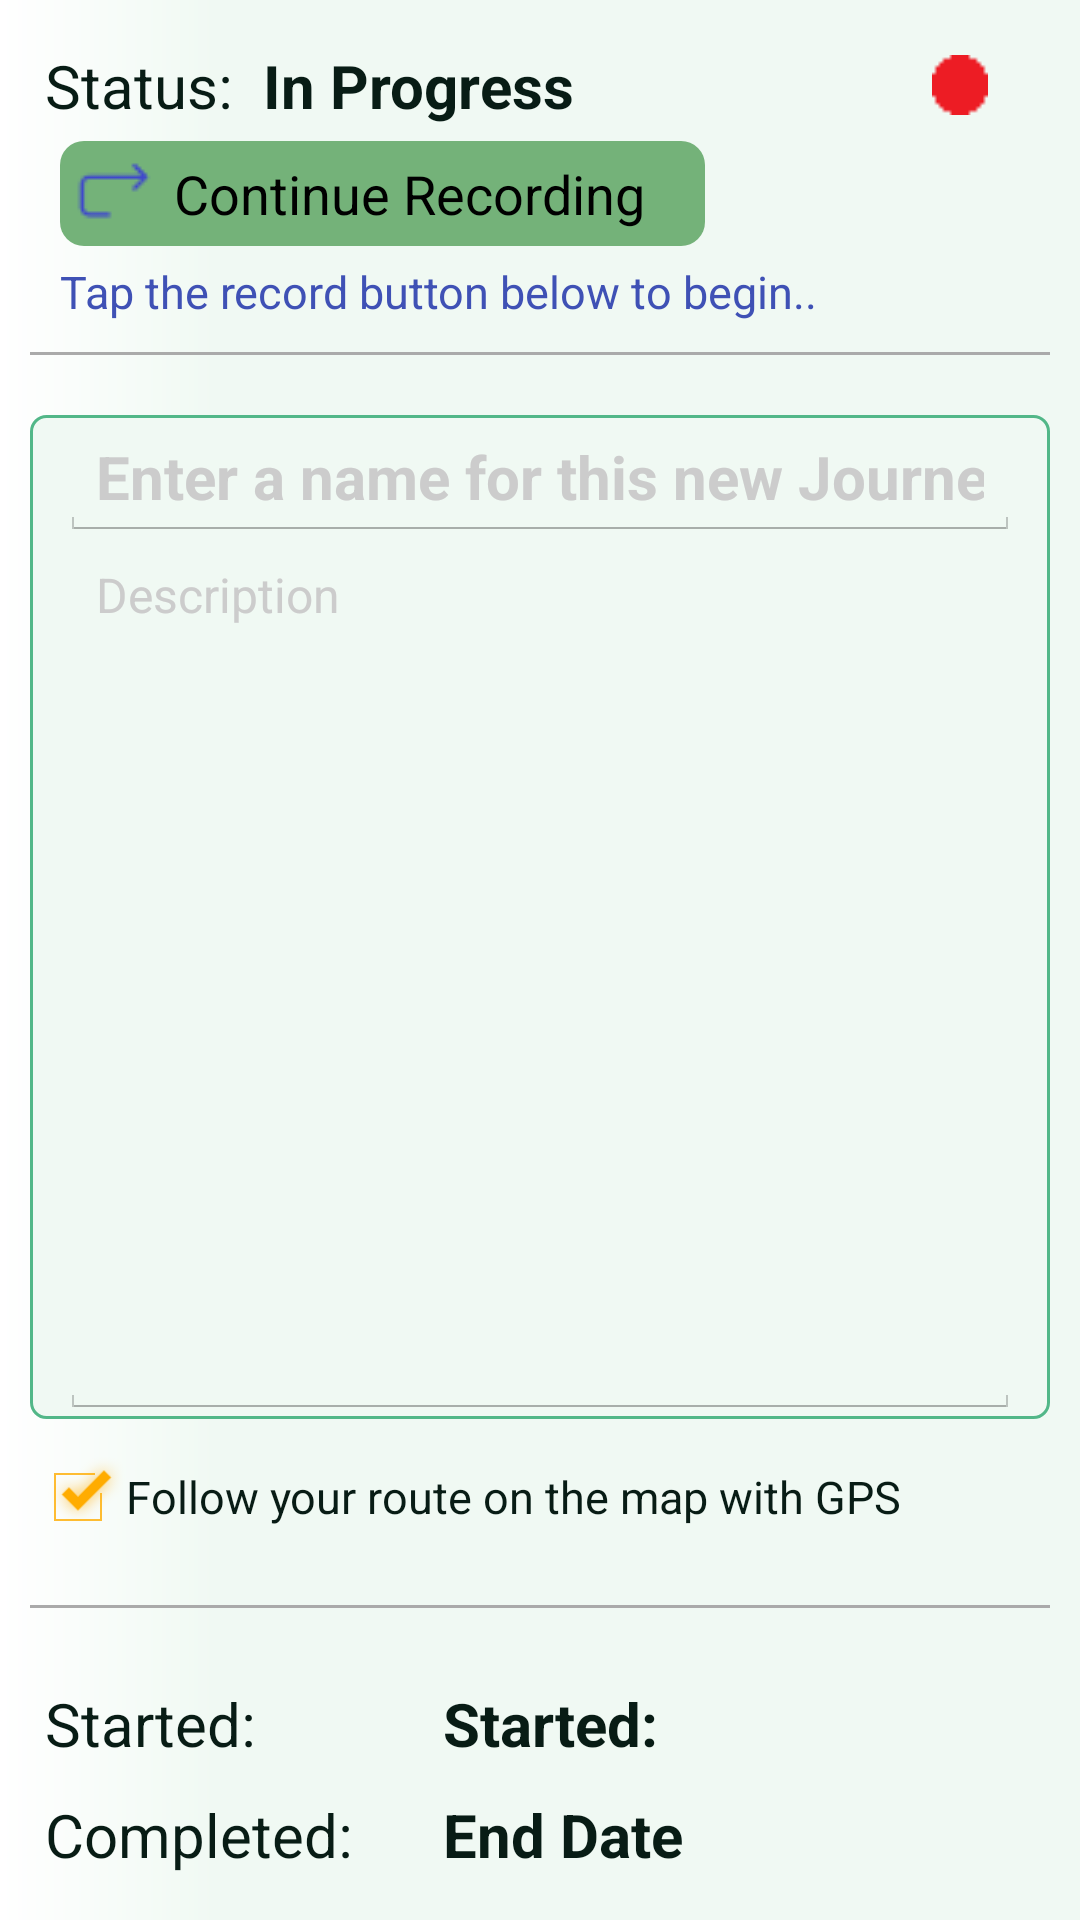

Reconstruct the res/layout file that produces this screen, plus the resources it refers to.
<!-- AndroidManifest.xml: application theme NoActionBar -->
<!-- res/layout/fragment_tab_general.xml -->
<?xml version="1.0" encoding="utf-8"?>
<LinearLayout xmlns:android="http://schemas.android.com/apk/res/android"
    xmlns:app="http://schemas.android.com/apk/res-auto"
    xmlns:tools="http://schemas.android.com/tools"
    android:layout_width="match_parent"
    android:layout_height="match_parent"
    android:background = "@drawable/top_background"
    android:orientation="vertical"
    tools:context=".TabGeneral">

    <LinearLayout
        android:layout_width="match_parent"
        android:layout_height="wrap_content"
        android:layout_marginVertical="10dp"
        android:orientation="vertical" >
        <LinearLayout
            android:layout_width="match_parent"
            android:layout_height="wrap_content"
            android:layout_marginHorizontal="10dp"
            android:orientation="horizontal">
            <TextView
                android:layout_width="wrap_content"
                android:layout_height="wrap_content"
                android:text="@string/status"
                style="@style/form_text"/>
            <TextView
                android:id="@+id/status_text"
                android:layout_width="0dp"
                android:layout_height="wrap_content"
                android:layout_weight="1"
                android:text="In Progress"
                style="@style/form_text_bold"/>
            <ImageView
                android:id="@+id/status_icon"
                android:layout_width="20dp"
                android:layout_height="20dp"
                android:layout_marginRight="20dp"
                android:layout_gravity="center_vertical"
                android:background="#00FFFFFF"
                android:src="@drawable/recording"/>

        </LinearLayout>
        <RelativeLayout
            android:layout_width="match_parent"
            android:layout_height="wrap_content"
            android:layout_marginStart="20dp"
            android:gravity="start">

            <Button
                android:id="@+id/btn_record"
                android:layout_width="wrap_content"
                android:layout_height="35dp"
                android:background="@drawable/button_top_style"
                android:drawableStart="@drawable/start"
                android:drawablePadding="5dp"
                android:visibility="gone"
                android:paddingEnd="20dp"
                android:text="@string/start_recording"
                android:textAllCaps="false" />

            <Button
                android:id="@+id/btn_continue"
                android:layout_width="wrap_content"
                android:layout_height="35dp"
                android:background="@drawable/button_top_style"
                android:drawableStart="@drawable/continue_icon"
                android:drawablePadding="5dp"
                android:paddingEnd="20dp"
                android:text="@string/continue_recording"
                android:textAllCaps="false" />

            <Button
                android:id="@+id/btn_stop"
                android:visibility="gone"
                android:layout_width="wrap_content"
                android:layout_height="35dp"
                android:background="@drawable/button_top_style"
                android:drawableLeft="@drawable/stop"
                android:drawablePadding="5dp"
                android:paddingEnd="20dp"
                android:text="@string/end_recording"
                android:textAllCaps="false" />

        </RelativeLayout>
        <TextView
            android:id="@+id/instructions"
            android:layout_width="match_parent"
            android:layout_height="wrap_content"
            android:layout_marginTop="5dp"
            android:layout_marginStart="20dp"
            style="@style/help_text"
            android:text="@string/start_instructions"/>
        <View
            android:layout_width="match_parent"
            android:layout_height="1dp"
            android:layout_margin="10dp"
            android:background="@android:color/darker_gray"/>


    </LinearLayout>


    <LinearLayout
        android:layout_width="match_parent"
        android:layout_height="0dp"
        android:layout_weight="1"
        android:layout_marginHorizontal="10dp"
        android:background="@drawable/textedit_bkg"
        android:orientation="vertical">
        <EditText
            android:id="@+id/TabTripTitle"
            android:layout_width="match_parent"
            android:layout_height="wrap_content"
            android:inputType="text"
            android:layout_marginHorizontal="10dp"
            android:hint="@string/trip_title_hint"
            android:textColorHint="@color/colorGrey"
            style="@style/input_field_noframe_title"
            android:gravity="start|top" />
        <EditText
            android:id="@+id/TabTripDescription"
            android:layout_width="match_parent"
            android:layout_height="0dp"
            android:layout_weight="1"
            android:layout_marginHorizontal="10dp"
            style="@style/input_field_noframe_body"
            android:hint="@string/trip_description"
            android:textColorHint="@color/colorGrey"
            android:gravity="start|top"
            android:inputType="textMultiLine" />
    </LinearLayout>

    <CheckBox
        android:id="@+id/GpsCheckBox"
        android:layout_width="match_parent"
        android:layout_height="wrap_content"
        android:layout_marginHorizontal="10dp"
        android:layout_marginVertical="10dp"
        style="@style/journal_list_body_text"
        android:buttonTint="@color/colorBtnBackground"
        android:checked="true"
        android:text="@string/gps_checkbox" />


    <View
        android:layout_width="match_parent"
        android:layout_height="1dp"
        android:layout_margin="10dp"
        android:background="@android:color/darker_gray"/>

    <LinearLayout
        android:id="@+id/mode_dates"
        android:layout_width="match_parent"
        android:layout_height="wrap_content"
        android:layout_marginVertical="10dp"
        android:orientation="horizontal">

        <LinearLayout
            android:id="@+id/mode_start"
            android:layout_width="wrap_content"
            android:layout_height="wrap_content"
            android:layout_alignParentTop="true"
            android:orientation="vertical">

            <TextView
                style="@style/form_text"
                android:layout_width="wrap_content"
                android:layout_height="match_parent"
                android:layout_marginHorizontal="10dp"
                android:text="@string/start_date" />

            <TextView
                style="@style/form_text"
                android:layout_width="wrap_content"
                android:layout_height="match_parent"
                android:layout_marginHorizontal="10dp"
                android:text="@string/end_date" />
        </LinearLayout>

        <LinearLayout
            android:id="@+id/mode_end"
            android:layout_width="wrap_content"
            android:layout_height="wrap_content"
            android:layout_below="@+id/mode_start"
            android:orientation="vertical">

            <TextView
                android:id="@+id/trip_start_date"
                style="@style/form_text_bold"
                android:layout_width="match_parent"
                android:layout_height="match_parent"
                android:layout_marginHorizontal="10dp"
                android:text="@string/start_date" />
            <TextView
                android:id="@+id/trip_end_date"
                style="@style/form_text_bold"
                android:layout_width="match_parent"
                android:layout_height="match_parent"
                android:layout_marginHorizontal="10dp"
                android:text="End Date" />
        </LinearLayout>


    </LinearLayout>



</LinearLayout>
<!-- resources referenced by this layout -->
<resources>
  <color name="colorBtnBackground">#FFAC00</color>
  <color name="colorGrey">#CCCCCC</color>
  <!-- drawable textedit_bkg (drawable) -->
  <?xml version="1.0" encoding="utf-8"?>
  <shape xmlns:android="http://schemas.android.com/apk/res/android"
      android:shape="rectangle" >
      <solid android:color="@color/colorBackground" />
      <corners android:radius="5dp" />
      <stroke android:color="@color/colorBorder" android:width="1dp" />
  </shape>
  <!-- drawable top_background (drawable) -->
  <shape xmlns:android="http://schemas.android.com/apk/res/android" android:shape="rectangle" >
      <gradient
          android:centerY="0.2"
          android:startColor="#FFFFFFFF"
          android:centerColor="@color/colorBackground"
          android:endColor="@color/colorBackground"
          android:type="linear" />
  </shape>
  
  
  
  
  
  
  
  
  
  
  
  <string name="continue_recording">Continue Recording</string>
  <string name="end_date">Completed:</string>
  <string name="end_recording">End Journey</string>
  <string name="gps_checkbox">Follow your route on the map with GPS</string>
  <string name="start_date">Started:</string>
  <string name="start_instructions">Tap the record button below to begin..</string>
  <string name="start_recording">Start Journey</string>
  <string name="status">Status:</string>
  <string name="trip_description">Description</string>
  <string name="trip_title_hint">Enter a name for this new Journey</string>
  <style name="form_text">
          <item name="android:fontFamily">sans-serif</item>
          <item name="android:padding">5dp</item>
          <item name="textAllCaps">false</item>
          <item name="android:textSize">@dimen/dim_form_text</item>
          <item name="android:textColor">@color/colorText</item>
      </style>
  <style name="form_text_bold">
          <item name="android:fontFamily">sans-serif</item>
          <item name="android:padding">5dp</item>
          <item name="android:textSize">@dimen/dim_form_text</item>
          <item name="android:textStyle">bold</item>
          <item name="android:textColor">@color/colorText</item>
      </style>
  <style name="help_text">
          <item name="android:fontFamily">sans-serif</item>
          <item name="android:textSize">15sp</item>
          <item name="android:textColor">@color/colorHelpText</item>
      </style>
  <style name="input_field_noframe_body">
          <item name="android:fontFamily">sans-serif</item>
          <item name="android:textSize">@dimen/dim_body_text</item>
          <item name="android:textColor">@color/colorText</item>
      </style>
  <style name="input_field_noframe_title">
          <item name="android:fontFamily">sans-serif</item>
          <item name="android:textSize">@dimen/dim_form_text</item>
          <item name="android:textStyle">bold</item>
          <item name="android:textColor">@color/colorText</item>
      </style>
  <style name="journal_list_body_text">
          <item name="android:fontFamily">sans-serif</item>
          <item name="android:textSize">15sp</item>
          <item name="textAllCaps">false</item>
          <item name="android:textColor">@color/colorText</item>
      </style>
  <color name="colorButtonPressed">#88FFAC00</color>
  <color name="colorBtnBkg">#74B279</color>
  <color name="colorBackground">#F0F9F3</color>
  <color name="colorBorder">#52B788</color>
  <dimen name="dim_form_text">18sp</dimen>
  <color name="colorText">#081C15</color>
  <color name="colorHelpText">#3F51B5</color>
  <dimen name="dim_body_text">14sp</dimen>
  <color name="colorTitleBackground">#D7FFD7</color>
</resources>
